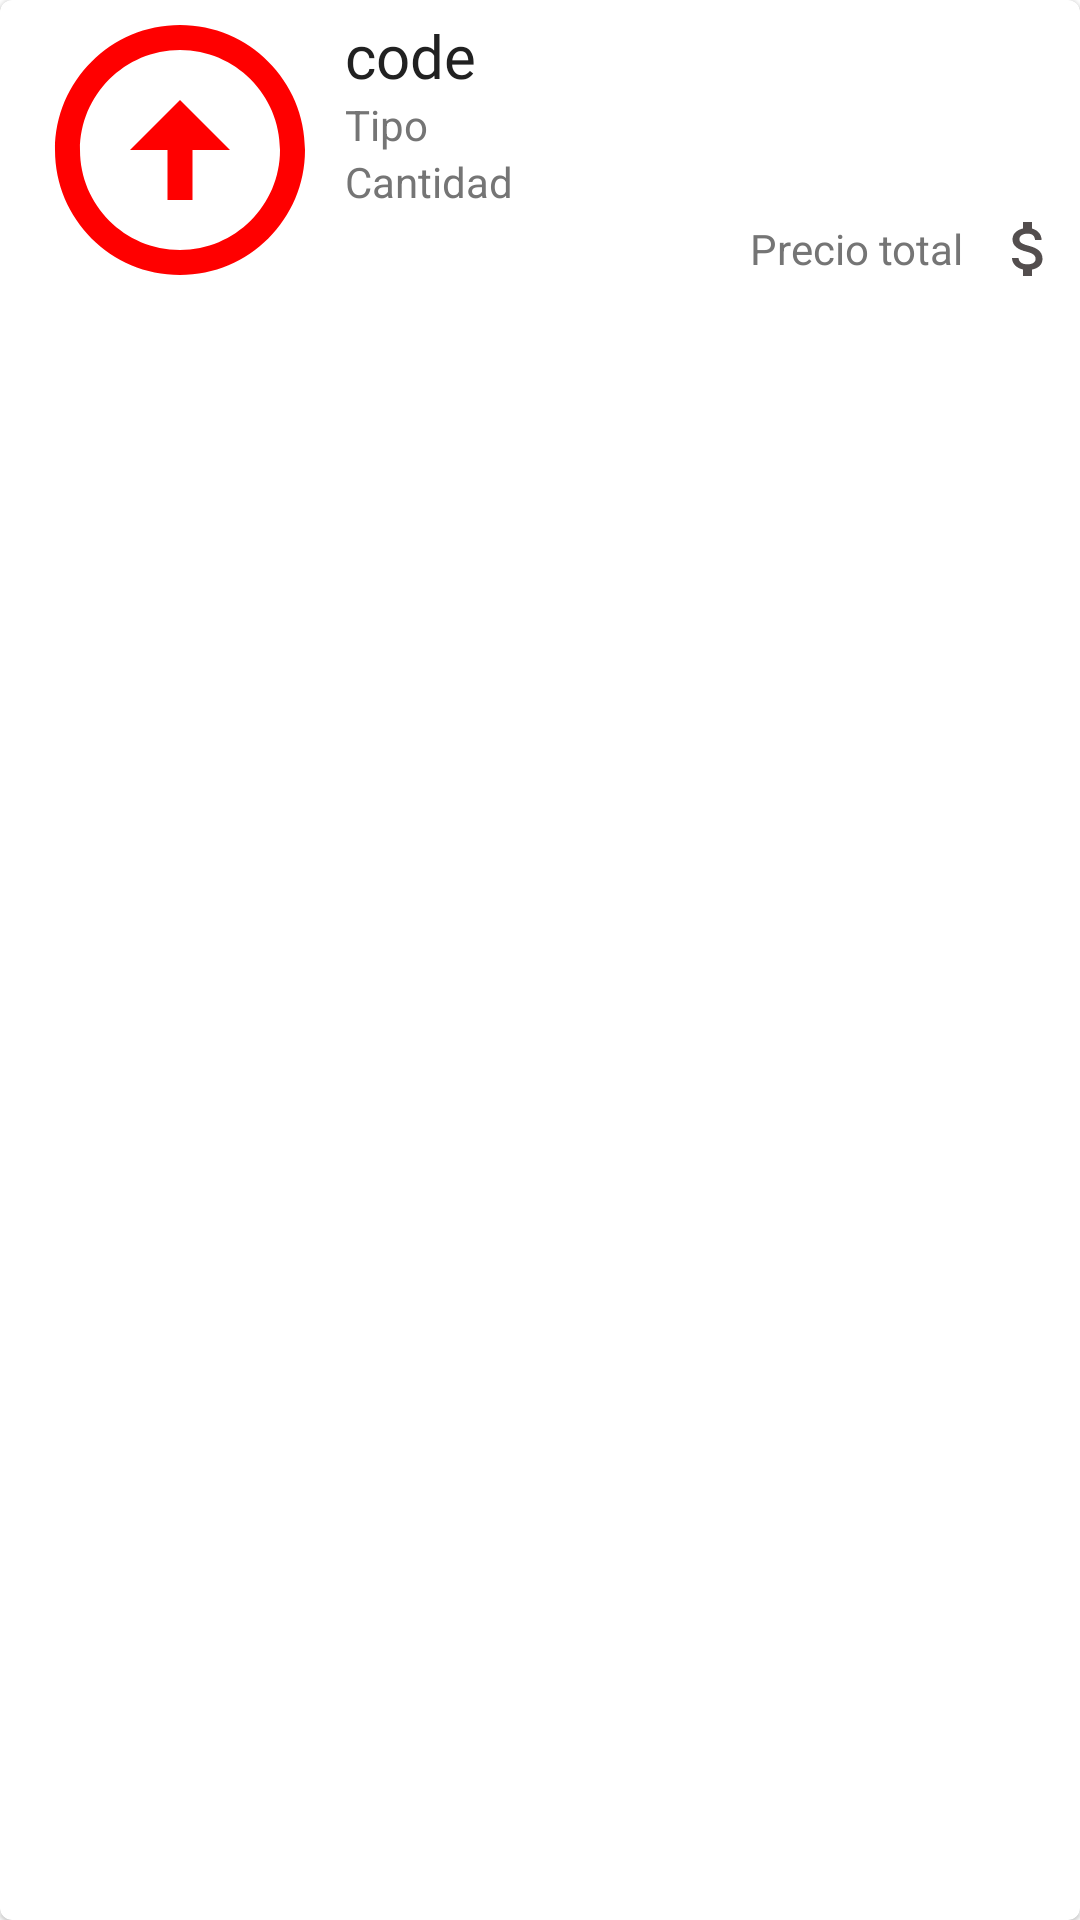

Layout XML and referenced resources for this Android screen:
<!-- AndroidManifest.xml: application theme AppTheme -->
<!-- res/layout/request_item_layout.xml -->
<?xml version="1.0" encoding="utf-8"?>
<com.google.android.material.card.MaterialCardView xmlns:android="http://schemas.android.com/apk/res/android"
    xmlns:app="http://schemas.android.com/apk/res-auto"
    android:layout_width="match_parent"
    android:layout_height="wrap_content"
    android:layout_margin="10dp"
    app:cardBackgroundColor="@color/colorIcons">

    <androidx.constraintlayout.widget.ConstraintLayout
        android:layout_width="match_parent"
        android:layout_height="wrap_content">

        <ImageView
            android:id="@+id/circleImageView"
            android:layout_width="100dp"
            android:layout_height="100dp"
            android:layout_marginStart="10dp"
            android:scaleType="fitXY"
            android:src="@drawable/ic_arrow_circle_up"
            app:layout_constraintBottom_toBottomOf="parent"
            app:layout_constraintStart_toStartOf="parent"
            app:layout_constraintTop_toTopOf="parent" />

        <TextView
            android:id="@+id/textView3"
            android:layout_width="0dp"
            android:layout_height="wrap_content"
            android:layout_marginStart="5dp"
            android:layout_marginTop="5dp"
            android:lines="1"
            android:ellipsize="end"
            android:layout_marginEnd="5dp"
            android:fontFamily="@font/convergence"
            android:text="code"
            android:textColor="@color/colorPrimaryText"
            android:textSize="20sp"
            app:layout_constraintEnd_toEndOf="parent"
            app:layout_constraintStart_toEndOf="@+id/circleImageView"
            app:layout_constraintTop_toTopOf="parent" />

        <TextView
            android:id="@+id/type"
            android:textColor="@color/colorSecondaryText"
            android:layout_width="0dp"
            android:layout_height="wrap_content"
            android:text="Tipo"
            app:layout_constraintEnd_toEndOf="@+id/textView3"
            app:layout_constraintStart_toStartOf="@+id/textView3"
            app:layout_constraintTop_toBottomOf="@+id/textView3" />

        <TextView
            android:id="@+id/quantity"
            android:textColor="@color/colorSecondaryText"
            android:layout_width="0dp"
            android:layout_height="wrap_content"
            android:text="Cantidad"
            app:layout_constraintEnd_toEndOf="@+id/type"
            app:layout_constraintStart_toStartOf="@+id/type"
            app:layout_constraintTop_toBottomOf="@+id/type" />

        <TextView
            android:id="@+id/price"
            android:layout_width="0dp"
            android:layout_height="wrap_content"
            android:text="Precio total"
            android:layout_marginBottom="5dp"
            android:gravity="end|center_vertical"
            android:drawablePadding="10dp"
            android:textColor="@color/colorSecondaryText"
            app:layout_constraintBottom_toBottomOf="parent"
            app:layout_constraintEnd_toEndOf="@+id/type"
            app:layout_constraintStart_toStartOf="@+id/type"

            app:drawableEndCompat="@drawable/ic_outline_attach_money" />

    </androidx.constraintlayout.widget.ConstraintLayout>

</com.google.android.material.card.MaterialCardView>
<!-- resources referenced by this layout -->
<resources>
  <color name="colorIcons">#FFFFFF</color>
  <color name="colorPrimaryText">#212121</color>
  <color name="colorSecondaryText">#757575</color>
  <!-- drawable ic_arrow_circle_up (drawable) -->
  <vector xmlns:android="http://schemas.android.com/apk/res/android"
      android:width="24dp"
      android:height="24dp"
      android:viewportWidth="24"
      android:viewportHeight="24">
    <path
        android:pathData="M12,20c-4.41,0 -8,-3.59 -8,-8s3.59,-8 8,-8s8,3.59 8,8S16.41,20 12,20M12,22c5.52,0 10,-4.48 10,-10c0,-5.52 -4.48,-10 -10,-10C6.48,2 2,6.48 2,12C2,17.52 6.48,22 12,22L12,22zM11,12l0,4h2l0,-4h3l-4,-4l-4,4H11z"
        android:fillColor="#FF0000"/>
  </vector>
  <!-- drawable ic_outline_attach_money (drawable) -->
  <vector android:height="24dp" android:tint="#534E4E"
      android:viewportHeight="24" android:viewportWidth="24"
      android:width="24dp" xmlns:android="http://schemas.android.com/apk/res/android">
      <path android:fillColor="@android:color/white" android:pathData="M11.8,10.9c-2.27,-0.59 -3,-1.2 -3,-2.15 0,-1.09 1.01,-1.85 2.7,-1.85 1.78,0 2.44,0.85 2.5,2.1h2.21c-0.07,-1.72 -1.12,-3.3 -3.21,-3.81V3h-3v2.16c-1.94,0.42 -3.5,1.68 -3.5,3.61 0,2.31 1.91,3.46 4.7,4.13 2.5,0.6 3,1.48 3,2.41 0,0.69 -0.49,1.79 -2.7,1.79 -2.06,0 -2.87,-0.92 -2.98,-2.1h-2.2c0.12,2.19 1.76,3.42 3.68,3.83V21h3v-2.15c1.95,-0.37 3.5,-1.5 3.5,-3.55 0,-2.84 -2.43,-3.81 -4.7,-4.4z"/>
  </vector>
  <style name="AppTheme" parent="Theme.MaterialComponents.Light.NoActionBar">
          
          <item name="colorPrimary">@color/colorPrimary</item>
          <item name="colorPrimaryDark">@color/colorPrimaryDark</item>
          <item name="colorAccent">@color/colorAccent</item>
      </style>
  <color name="colorPrimary">#2196F3</color>
  <color name="colorPrimaryDark">#1976D2</color>
  <color name="colorAccent">#009688</color>
</resources>
